2-way image classification set "real" from GitHub (Ashmit-S/ML_Projects); label vocabulary: helmet, no helmet.

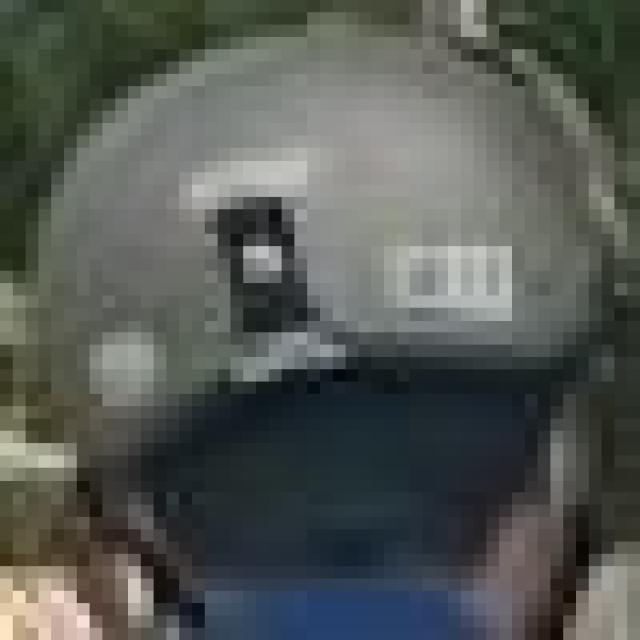
Label: helmet

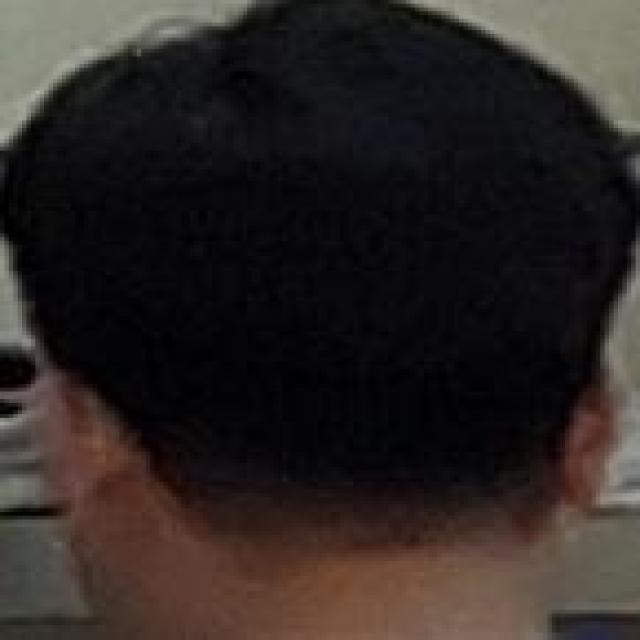
Label: no helmet

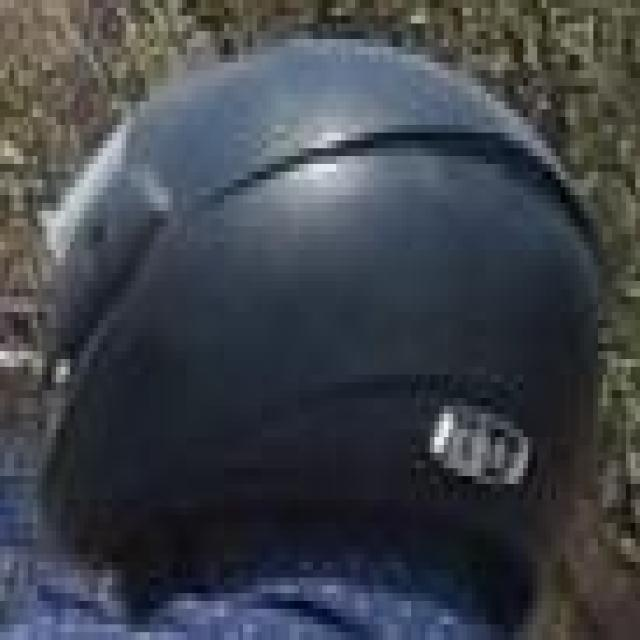
Label: helmet

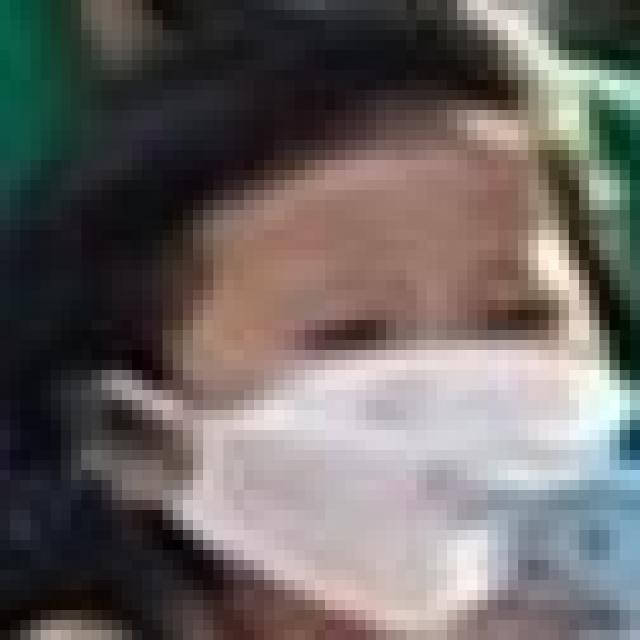
Label: no helmet

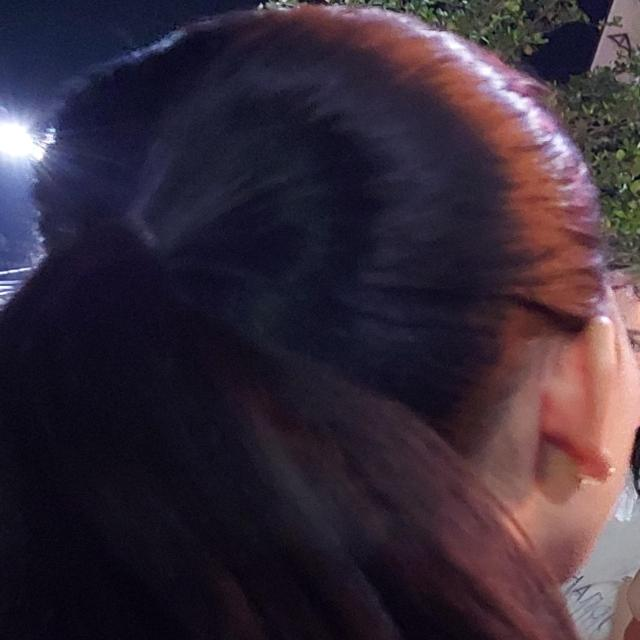
Label: no helmet

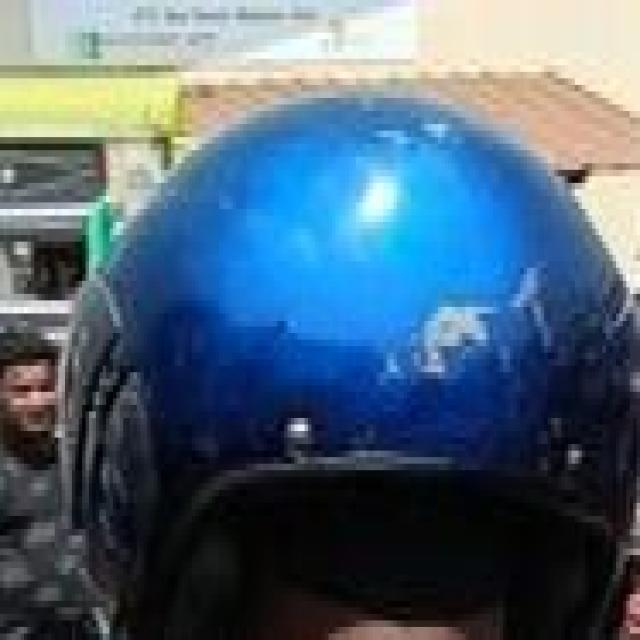
Label: helmet
